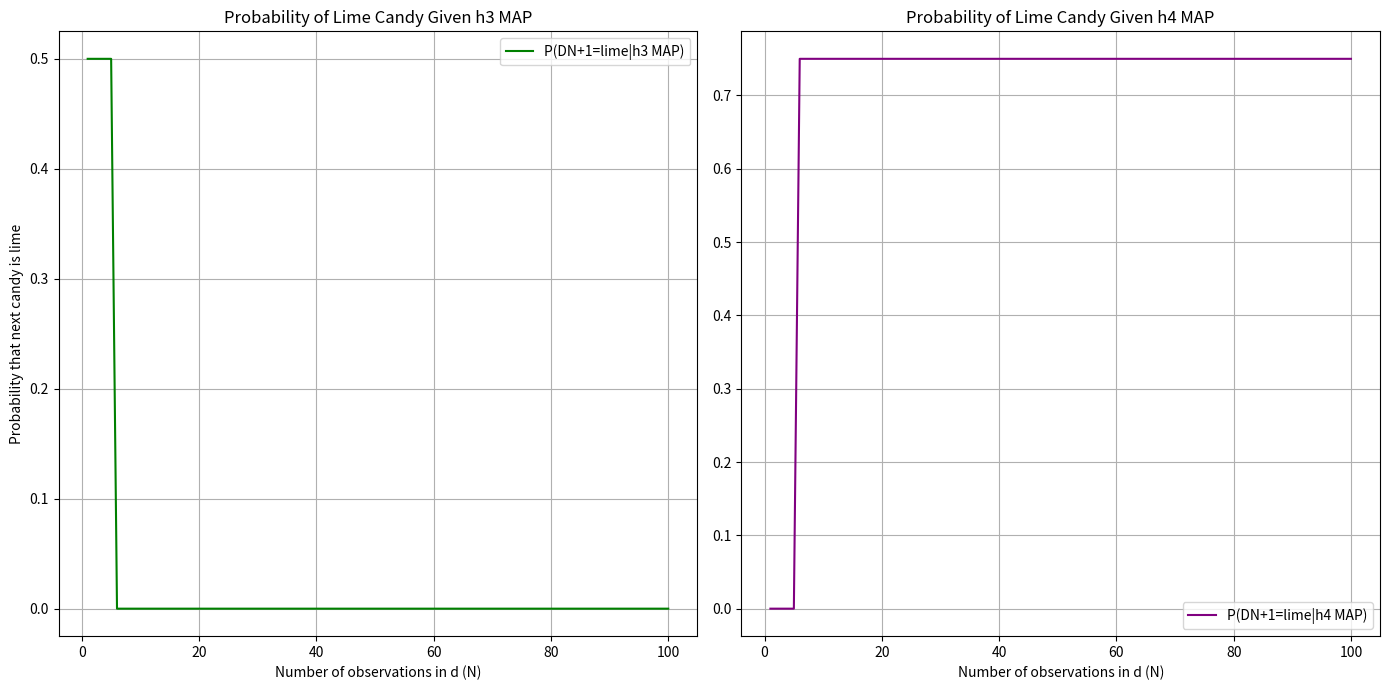

Here is the Python script that generated this plot:
import numpy as np
import matplotlib.pyplot as plt

# Define the likelihoods for h3 and h4
likelihood_h3 = 0.5
likelihood_h4 = 0.75

# Prior probabilities for h3 and h4
prior_h3 = 0.9
prior_h4 = 0.1

# Function to calculate posterior probability
def posterior(likelihood, prior, N):
    # Since we are observing lime candies only, the data is the same for all N
    data_likelihood = likelihood ** N
    return data_likelihood * prior

# Since we want separate plots for h3 and h4, we'll need to recompute the probabilities where we don't switch the hypothesis

# Function to calculate maximum a posteriori probability (hMAP) for h3 and h4
def calculate_hMAP(likelihood_h3, likelihood_h4, prior_h3, prior_h4, N):
    post_h3 = posterior(likelihood_h3, prior_h3, N)
    post_h4 = posterior(likelihood_h4, prior_h4, N)
    norm_constant = post_h3 + post_h4
    post_h3_normalized = post_h3 / norm_constant
    post_h4_normalized = post_h4 / norm_constant
    return post_h3_normalized, post_h4_normalized

# Calculate hMAP for h3 and h4 separately
prob_lime_h3_MAP = []
prob_lime_h4_MAP = []

for N in range(1, 101):
    post_h3, post_h4 = calculate_hMAP(likelihood_h3, likelihood_h4, prior_h3, prior_h4, N)
    prob_lime_h3_MAP.append(likelihood_h3 if post_h3 > post_h4 else 0)  # Only add if h3 is MAP
    prob_lime_h4_MAP.append(likelihood_h4 if post_h4 > post_h3 else 0)  # Only add if h4 is MAP

# Now we plot the probabilities for h3 and h4 separately
plt.figure(figsize=(14, 7))

# Plot for h3
plt.subplot(1, 2, 1)
plt.plot(range(1, 101), prob_lime_h3_MAP, label='P(DN+1=lime|h3 MAP)', color='green')
plt.xlabel('Number of observations in d (N)')
plt.ylabel('Probability that next candy is lime')
plt.title('Probability of Lime Candy Given h3 MAP')
plt.legend()
plt.grid(True)

# Plot for h4
plt.subplot(1, 2, 2)
plt.plot(range(1, 101), prob_lime_h4_MAP, label='P(DN+1=lime|h4 MAP)', color='purple')
plt.xlabel('Number of observations in d (N)')
plt.title('Probability of Lime Candy Given h4 MAP')
plt.legend()
plt.grid(True)

plt.tight_layout()
plt.show()
